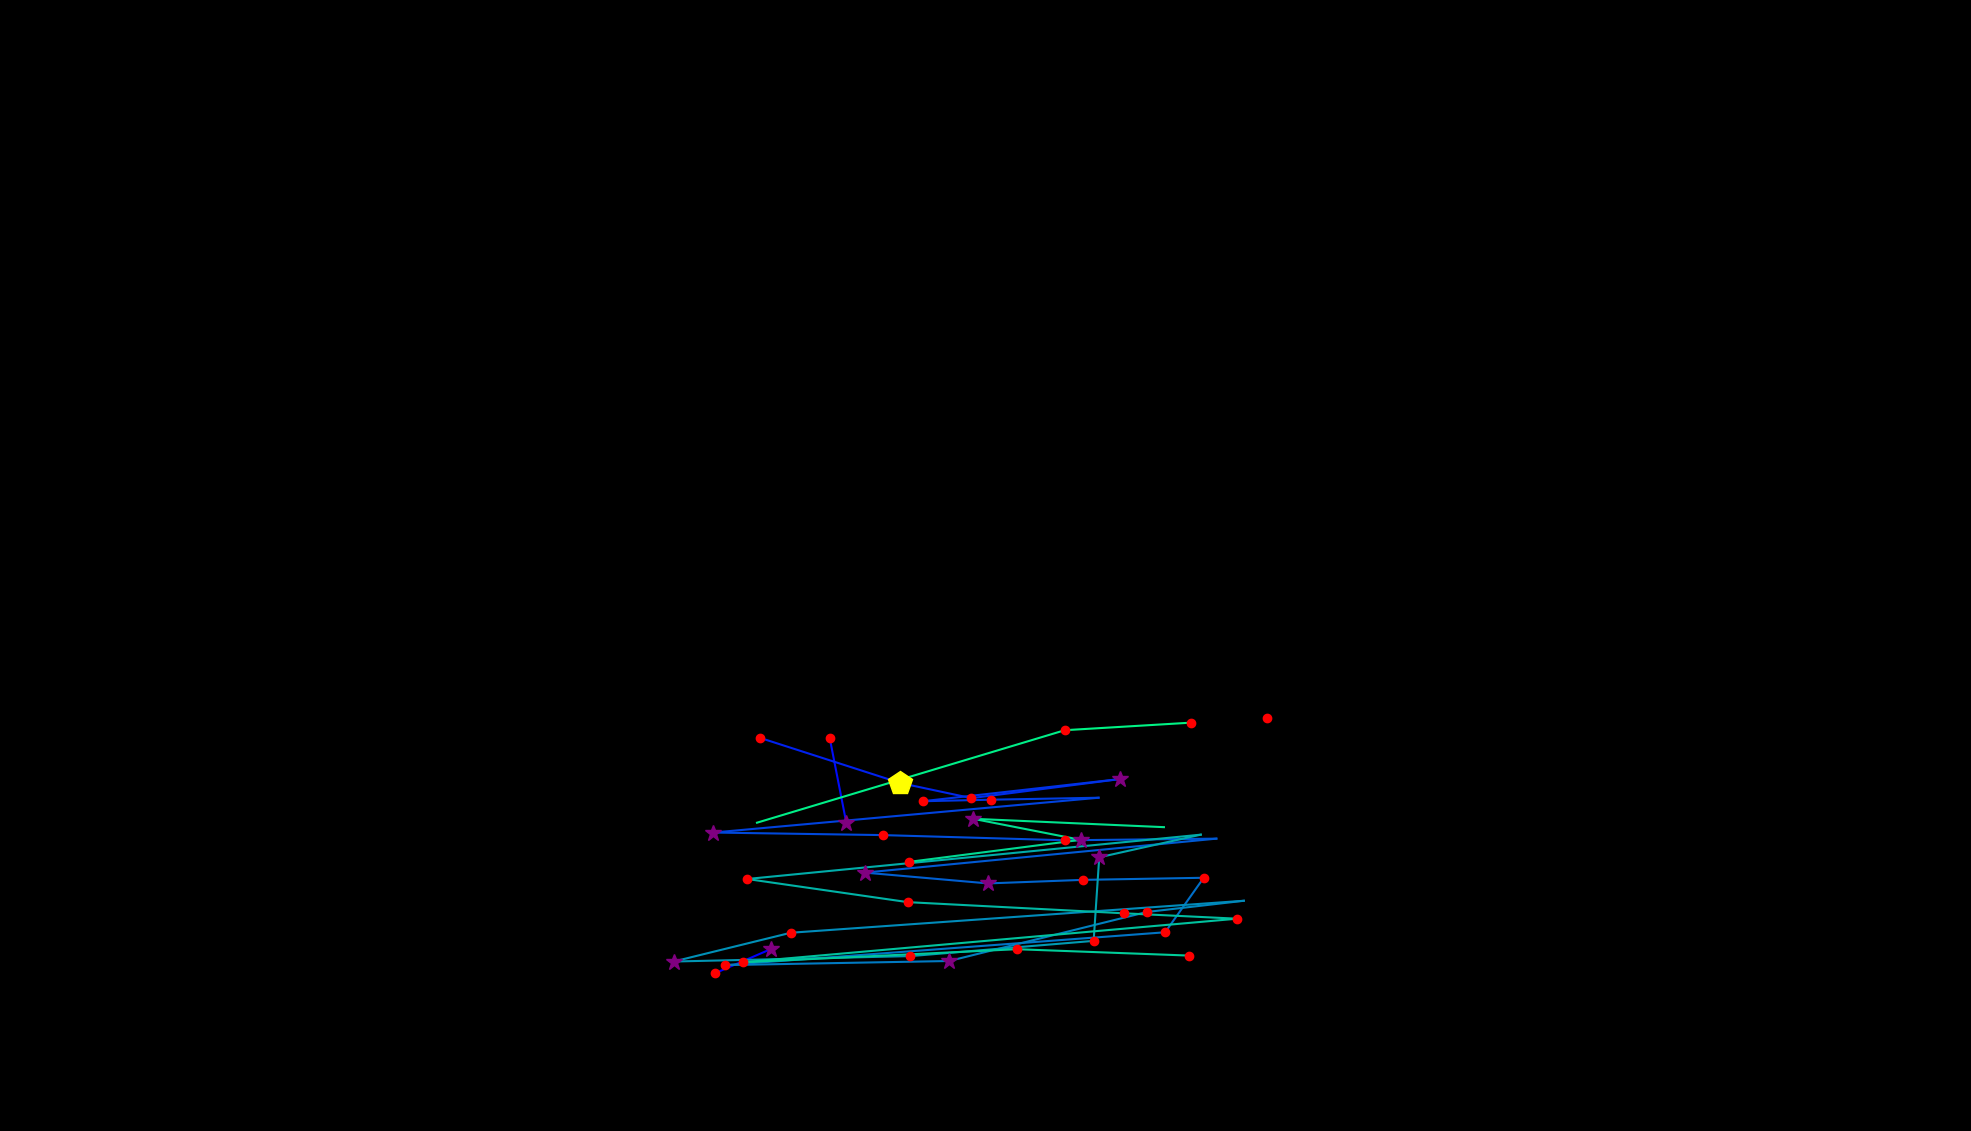

The data file committed next to this chart (first rows):
, fixation_id, timestamp, avg_gaze_x, avg_gaze_y, duration
0, 95.0, 25612, 928.3, 204.8, 180.8
1, 96.0, 25829, 1001, 236.4, 313.4
2, 99.0, 27022, 1099, 400.5, 349.5
3, 100.0, 27395, 1078, 510.2, 156.7
4, 103.0, 28070, 1248, 539.7, 96.42
5, 105.0, 28589, 1646, 536.6, 180.8
6, 107.0, 28998, 986.6, 510.7, 192.8
7, 108.0, 29324, 1169, 451.9, 518.3
8, 109.0, 29878, 1262, 432.3, 156.7
9, 110.0, 30083, 1454, 457.1, 277.2
10, 111.0, 30397, 1198, 428.3, 132.6
11, 112.0, 30553, 1287, 430.3, 132.6
12, 113.0, 30770, 1427, 432.8, 96.42
13, 114.0, 30915, 926.4, 387.6, 301.3
14, 115.0, 31240, 1146, 384.3, 180.8
15, 116.0, 31457, 1384, 377.5, 144.6
16, 117.0, 31686, 1580, 379.7, 108.5
17, 118.0, 31831, 1123, 335.6, 361.6
18, 119.0, 32216, 1283, 321.5, 253.1
19, 120.0, 32494, 1406, 326.1, 204.9
20, 121.0, 32771, 1563, 328.9, 132.6
21, 122.0, 32964, 1513, 258.1, 156.7
22, 123.0, 33325, 941.8, 215.4, 168.7
23, 124.0, 33518, 1233, 220.8, 313.4
24, 125.0, 33916, 1489, 284.4, 192.8
25, 126.0, 34145, 1615, 299, 0.0
26, 127.0, 34470, 1027, 257.5, 144.6
27, 128.0, 34639, 874.9, 220.1, 277.2
28, 129.0, 35001, 1182, 227.1, 241.1
29, 130.0, 35314, 1420, 246.9, 241.1
30, 131.0, 35579, 1428, 355.5, 349.5
31, 132.0, 35977, 1559, 384.8, 108.5
32, 133.0, 36158, 970.3, 327.3, 216.9
33, 134.0, 36423, 1179, 297.2, 229
34, 135.0, 36676, 1459, 282.7, 180.8
35, 136.0, 36881, 1607, 275.7, 144.6
36, 137.0, 37098, 965.1, 219.1, 216.9
37, 138.0, 37387, 1321, 236.1, 168.7
38, 139.0, 37592, 1544, 227.8, 144.6
39, 142.0, 38363, 1181, 349.5, 204.9
40, 143.0, 38604, 1403, 378.1, 289.3
41, 144.0, 39123, 1264, 405.5, 253.1
42, 145.0, 39436, 1512, 394.6, 108.5
43, 148.0, 40448, 983.1, 400.4, 0.0
44, 149.0, 40617, 1383, 520.5, 204.9
45, 150.0, 40870, 1547, 530.3, 168.7
